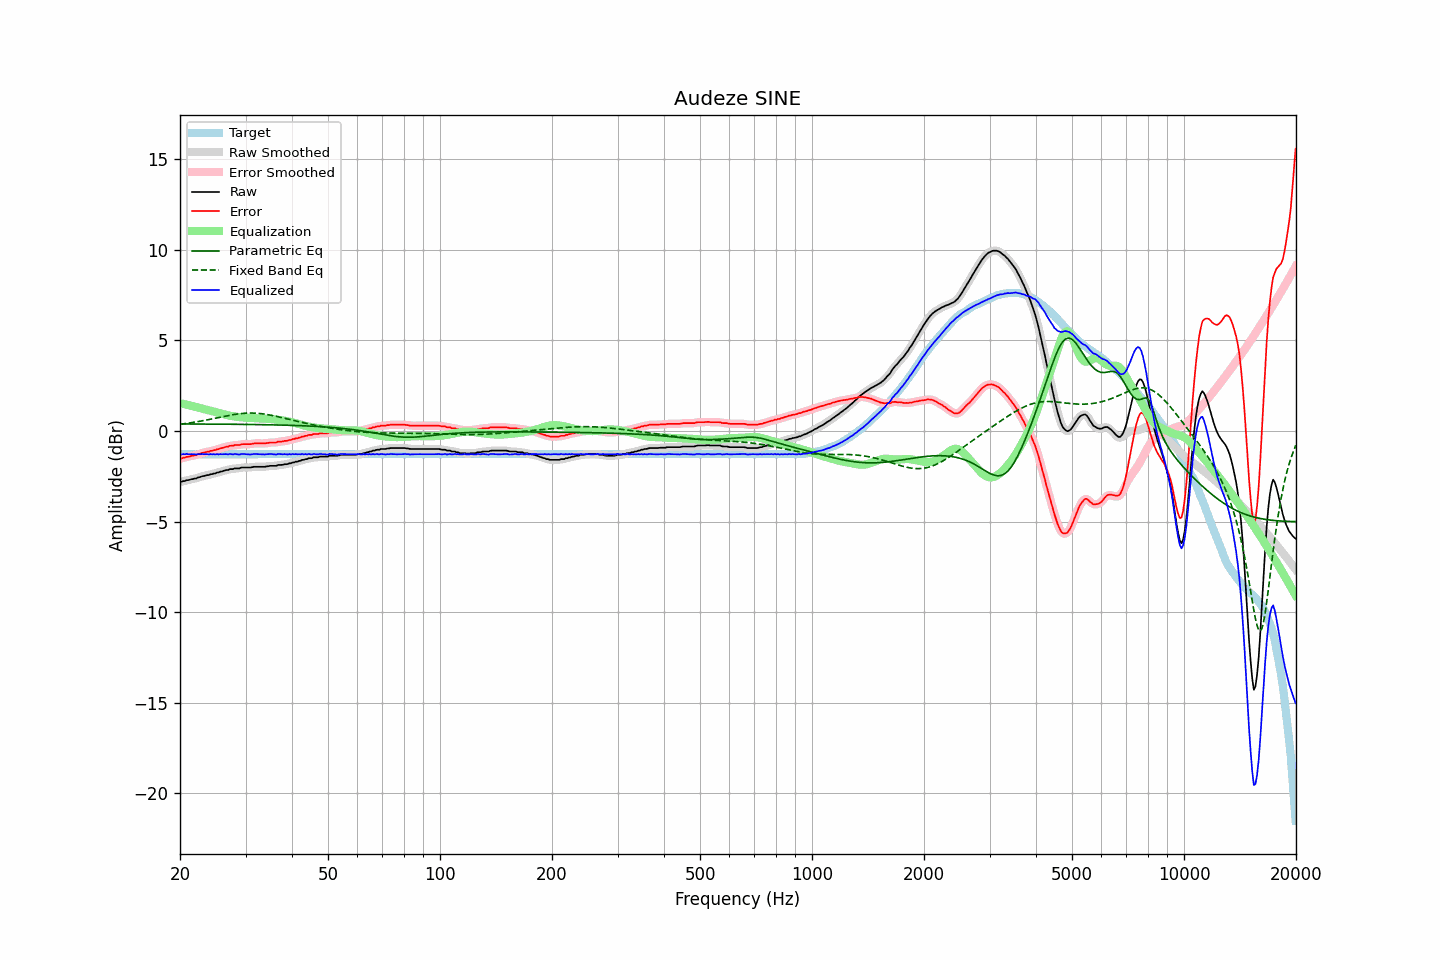

The table this chart was drawn from, first rows:
frequency, raw, error, smoothed, error_smoothed, equalization, parametric_eq, fixed_band_eq, equalized_raw, equalized_smoothed, target
20.00, -2.82, -1.53, -2.82, -1.54, 1.53, 0.39, 0.37, -1.29, -1.29, -1.29
20.20, -2.81, -1.52, -2.80, -1.51, 1.51, 0.38, 0.38, -1.30, -1.29, -1.29
20.40, -2.77, -1.48, -2.78, -1.49, 1.49, 0.38, 0.39, -1.28, -1.28, -1.29
20.61, -2.77, -1.48, -2.75, -1.47, 1.47, 0.38, 0.40, -1.30, -1.28, -1.29
20.81, -2.72, -1.43, -2.73, -1.45, 1.45, 0.38, 0.41, -1.27, -1.28, -1.29
21.02, -2.72, -1.43, -2.71, -1.43, 1.43, 0.38, 0.43, -1.29, -1.28, -1.29
21.23, -2.70, -1.41, -2.69, -1.41, 1.41, 0.38, 0.44, -1.29, -1.28, -1.29
21.44, -2.67, -1.38, -2.67, -1.39, 1.39, 0.38, 0.45, -1.28, -1.29, -1.29
21.66, -2.66, -1.37, -2.66, -1.37, 1.37, 0.38, 0.47, -1.29, -1.29, -1.29
21.87, -2.63, -1.34, -2.63, -1.35, 1.34, 0.38, 0.48, -1.28, -1.29, -1.29
22.09, -2.63, -1.34, -2.61, -1.33, 1.32, 0.38, 0.50, -1.31, -1.29, -1.29
22.31, -2.58, -1.29, -2.59, -1.30, 1.30, 0.38, 0.51, -1.28, -1.29, -1.29
22.54, -2.56, -1.27, -2.56, -1.27, 1.27, 0.38, 0.53, -1.29, -1.29, -1.29
22.76, -2.53, -1.24, -2.53, -1.24, 1.25, 0.38, 0.54, -1.28, -1.28, -1.29
22.99, -2.50, -1.21, -2.50, -1.22, 1.22, 0.38, 0.56, -1.28, -1.28, -1.29
23.22, -2.49, -1.20, -2.48, -1.19, 1.20, 0.38, 0.58, -1.29, -1.28, -1.29
23.45, -2.46, -1.17, -2.46, -1.18, 1.18, 0.38, 0.59, -1.28, -1.29, -1.29
23.69, -2.44, -1.15, -2.44, -1.16, 1.15, 0.38, 0.61, -1.28, -1.29, -1.29
23.92, -2.44, -1.15, -2.42, -1.14, 1.13, 0.38, 0.63, -1.30, -1.29, -1.29
24.16, -2.39, -1.10, -2.40, -1.11, 1.11, 0.38, 0.65, -1.27, -1.29, -1.29
24.40, -2.39, -1.10, -2.38, -1.09, 1.09, 0.38, 0.66, -1.29, -1.29, -1.29
24.65, -2.35, -1.06, -2.35, -1.07, 1.07, 0.37, 0.68, -1.28, -1.28, -1.29
24.89, -2.35, -1.06, -2.34, -1.05, 1.05, 0.37, 0.70, -1.30, -1.29, -1.29
25.14, -2.30, -1.01, -2.31, -1.02, 1.02, 0.37, 0.72, -1.28, -1.29, -1.29
25.39, -2.30, -1.01, -2.29, -1.00, 1.00, 0.37, 0.74, -1.30, -1.29, -1.29
25.65, -2.25, -0.96, -2.26, -0.97, 0.97, 0.37, 0.76, -1.28, -1.29, -1.29
25.91, -2.24, -0.95, -2.23, -0.95, 0.95, 0.37, 0.77, -1.29, -1.29, -1.29
26.16, -2.21, -0.92, -2.20, -0.92, 0.92, 0.37, 0.79, -1.29, -1.28, -1.29
26.43, -2.18, -0.89, -2.19, -0.90, 0.90, 0.37, 0.81, -1.28, -1.29, -1.29
26.69, -2.16, -0.87, -2.16, -0.87, 0.88, 0.37, 0.83, -1.28, -1.29, -1.29
26.96, -2.16, -0.87, -2.14, -0.85, 0.86, 0.37, 0.85, -1.30, -1.28, -1.29
27.23, -2.11, -0.82, -2.13, -0.84, 0.84, 0.37, 0.86, -1.27, -1.29, -1.29
27.50, -2.11, -0.82, -2.11, -0.82, 0.82, 0.37, 0.88, -1.29, -1.29, -1.29
27.77, -2.11, -0.82, -2.09, -0.80, 0.81, 0.37, 0.89, -1.30, -1.28, -1.29
28.05, -2.07, -0.78, -2.08, -0.79, 0.80, 0.36, 0.91, -1.27, -1.29, -1.29
28.33, -2.07, -0.78, -2.07, -0.79, 0.78, 0.36, 0.92, -1.29, -1.29, -1.29
28.62, -2.07, -0.78, -2.06, -0.78, 0.77, 0.36, 0.93, -1.30, -1.29, -1.29
28.90, -2.07, -0.78, -2.05, -0.77, 0.76, 0.36, 0.95, -1.31, -1.29, -1.29
29.19, -2.03, -0.74, -2.04, -0.75, 0.75, 0.36, 0.96, -1.28, -1.29, -1.29
29.48, -2.02, -0.73, -2.02, -0.74, 0.75, 0.36, 0.96, -1.27, -1.28, -1.29
29.78, -2.02, -0.73, -2.01, -0.73, 0.74, 0.36, 0.97, -1.28, -1.27, -1.29
30.08, -2.02, -0.73, -2.02, -0.73, 0.73, 0.36, 0.98, -1.28, -1.28, -1.29
30.38, -2.02, -0.73, -2.02, -0.73, 0.73, 0.36, 0.98, -1.29, -1.29, -1.29
30.68, -2.02, -0.73, -2.02, -0.73, 0.72, 0.36, 0.98, -1.30, -1.30, -1.29
30.99, -2.02, -0.73, -2.01, -0.72, 0.71, 0.35, 0.99, -1.30, -1.30, -1.29
31.30, -2.00, -0.71, -2.00, -0.71, 0.71, 0.35, 0.99, -1.29, -1.29, -1.29
31.61, -1.98, -0.69, -1.99, -0.70, 0.71, 0.35, 0.98, -1.27, -1.28, -1.29
31.93, -1.98, -0.69, -1.98, -0.69, 0.70, 0.35, 0.98, -1.28, -1.28, -1.29
32.24, -1.98, -0.69, -1.98, -0.69, 0.70, 0.35, 0.97, -1.28, -1.28, -1.29
32.57, -1.98, -0.69, -1.98, -0.69, 0.69, 0.35, 0.97, -1.28, -1.28, -1.29
32.89, -1.98, -0.69, -1.98, -0.69, 0.69, 0.35, 0.96, -1.29, -1.29, -1.29
33.22, -1.98, -0.69, -1.98, -0.69, 0.69, 0.34, 0.95, -1.29, -1.29, -1.29
33.55, -1.98, -0.69, -1.98, -0.69, 0.68, 0.34, 0.94, -1.30, -1.30, -1.29
33.89, -1.98, -0.69, -1.97, -0.69, 0.68, 0.34, 0.92, -1.30, -1.29, -1.29
34.23, -1.96, -0.67, -1.96, -0.67, 0.67, 0.34, 0.91, -1.29, -1.29, -1.29
34.57, -1.95, -0.66, -1.95, -0.66, 0.67, 0.34, 0.89, -1.28, -1.28, -1.29
34.92, -1.93, -0.64, -1.93, -0.65, 0.66, 0.34, 0.88, -1.27, -1.28, -1.29
35.27, -1.93, -0.64, -1.93, -0.64, 0.65, 0.33, 0.86, -1.28, -1.28, -1.29
35.62, -1.93, -0.64, -1.93, -0.64, 0.64, 0.33, 0.84, -1.29, -1.29, -1.29
35.97, -1.93, -0.64, -1.93, -0.64, 0.63, 0.33, 0.82, -1.30, -1.30, -1.29
... 635 more rows
